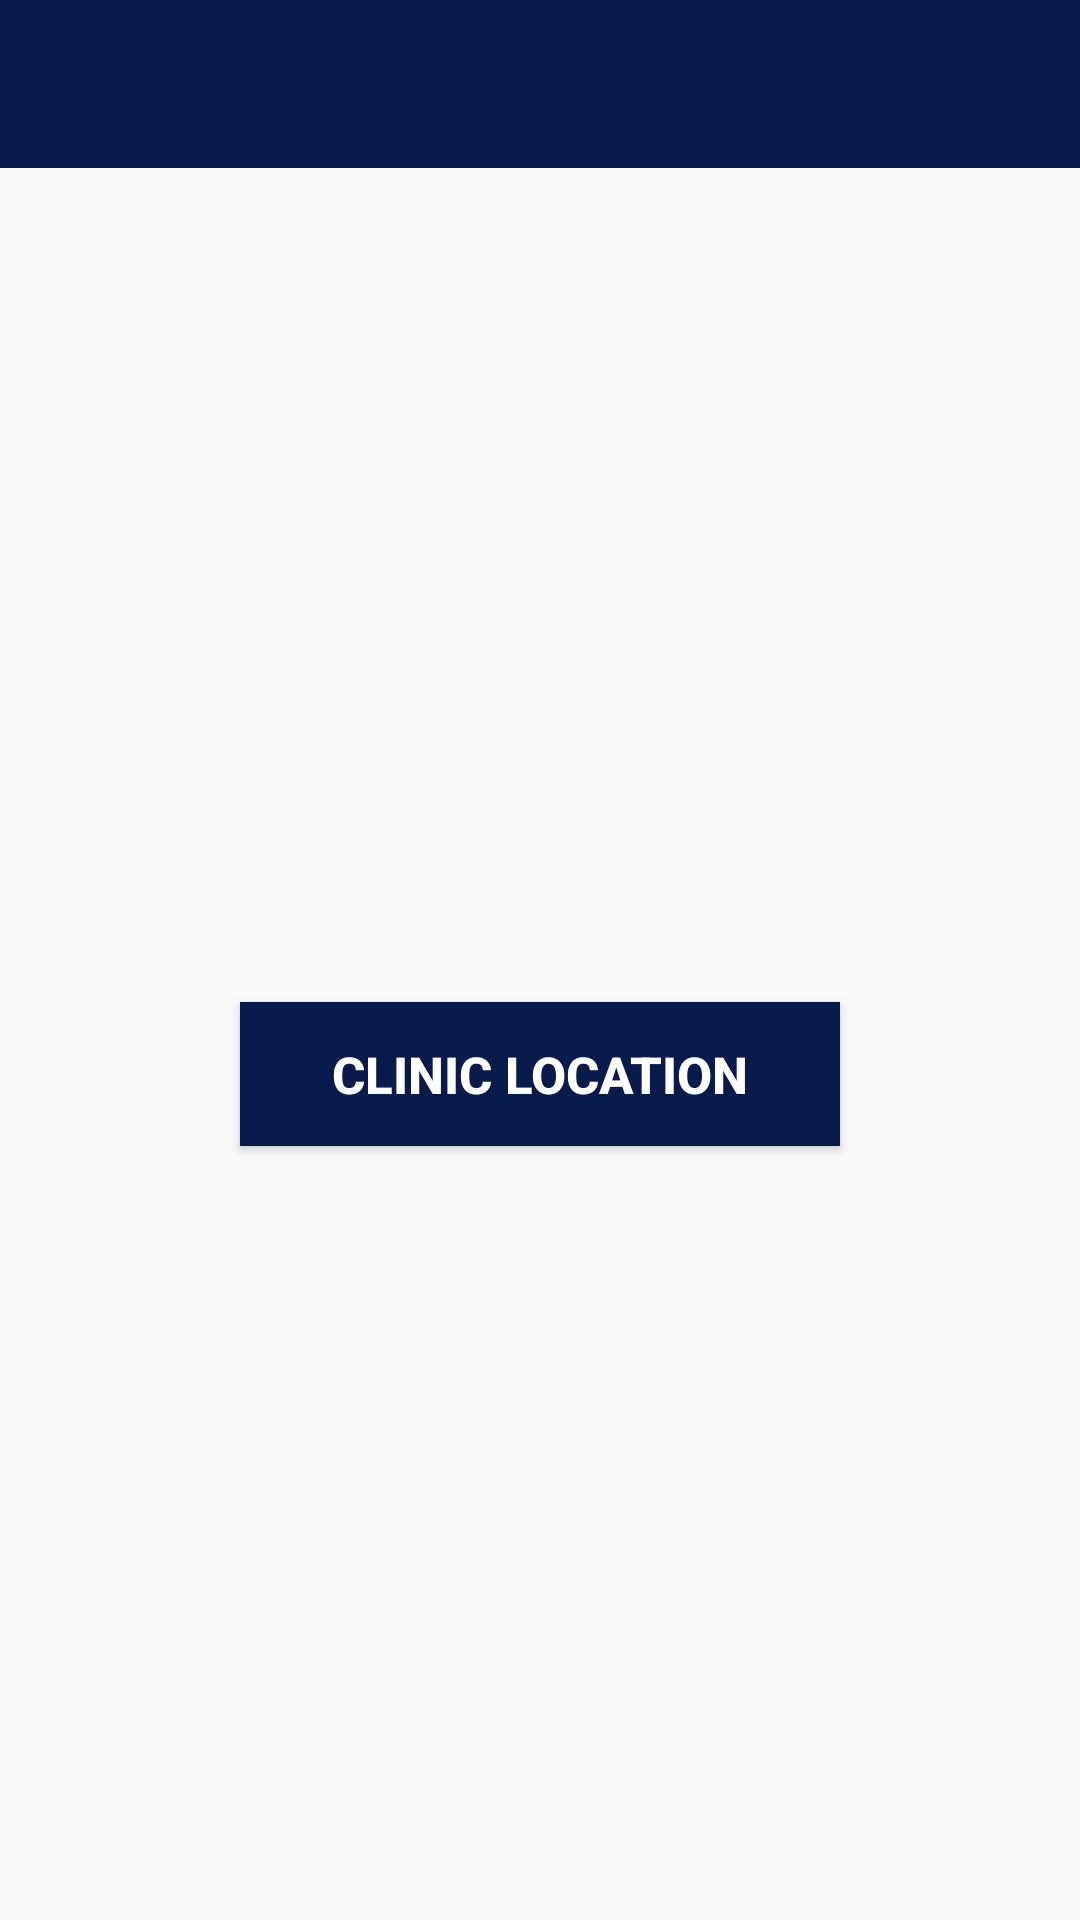

Reconstruct the res/layout file that produces this screen, plus the resources it refers to.
<!-- AndroidManifest.xml: application theme AppTheme -->
<!-- res/layout/app_bar_layout_doctor.xml -->
<?xml version="1.0" encoding="utf-8"?>
<android.support.design.widget.CoordinatorLayout
    xmlns:android="http://schemas.android.com/apk/res/android"
    xmlns:tools="http://schemas.android.com/tools"
    android:layout_width="match_parent"
    android:layout_height="match_parent"
    tools:context="com.fyp.developer.heartdiseasepredictionsystem.Doctor_dash"
    >
    <include layout="@layout/content_doctor" />

</android.support.design.widget.CoordinatorLayout>
<!-- res/layout/content_doctor.xml (included above) -->
<?xml version="1.0" encoding="utf-8"?>
<LinearLayout
    xmlns:android="http://schemas.android.com/apk/res/android"
    xmlns:app="http://schemas.android.com/apk/res-auto"
    xmlns:tools="http://schemas.android.com/tools"
    android:orientation="vertical"
    tools:showIn="@layout/app_bar_layout_doctor"
    tools:context="com.fyp.developer.heartdiseasepredictionsystem.Doctor_dash"
    android:layout_width="match_parent"
    android:layout_height="match_parent">

    <android.support.design.widget.AppBarLayout
        android:layout_width="match_parent"
        android:layout_height="wrap_content"
        android:theme="@style/AppTheme.AppBarOverlay">
        <android.support.v7.widget.Toolbar
            android:id="@+id/Tool_bar_layout"
            android:layout_width="match_parent"
            android:layout_height="wrap_content"
            android:background="#081b4b"
            android:theme="@style/Base.Theme.AppCompat.Light.DarkActionBar"
            app:popupTheme="@style/AppTheme.PopupOverlay"
            />
    </android.support.design.widget.AppBarLayout>

    <LinearLayout
        android:background="@drawable/back"
        android:gravity="center"
        android:layout_gravity="center"
        android:layout_width="match_parent"
        android:layout_height="match_parent"
        android:orientation="vertical">


        <Button
            android:textColor="#fff"
            android:background="#081b4b"
            android:id="@+id/u_h_l"
            android:text="Clinic Location"
            android:layout_gravity="center"
            android:layout_marginTop="20dp"
            android:layout_width="200dp"
            android:layout_height="wrap_content"
            android:textSize="17sp"
            android:textStyle="bold" />
    </LinearLayout>


</LinearLayout>
<!-- resources referenced by this layout -->
<resources>
  <style name="AppTheme.AppBarOverlay" parent="ThemeOverlay.AppCompat.Dark.ActionBar" />
  <style name="AppTheme.PopupOverlay" parent="ThemeOverlay.AppCompat.Light" />
  <style name="AppTheme" parent="Theme.AppCompat.Light.NoActionBar">
          
          <item name="colorPrimary">@color/colorPrimary</item>
          <item name="colorPrimaryDark">@color/colorPrimaryDark</item>
          <item name="colorAccent">@color/colorAccent</item>
      </style>
  <color name="colorPrimary">#008577</color>
  <color name="colorPrimaryDark">#00574B</color>
  <color name="colorAccent">#D81B60</color>
</resources>
